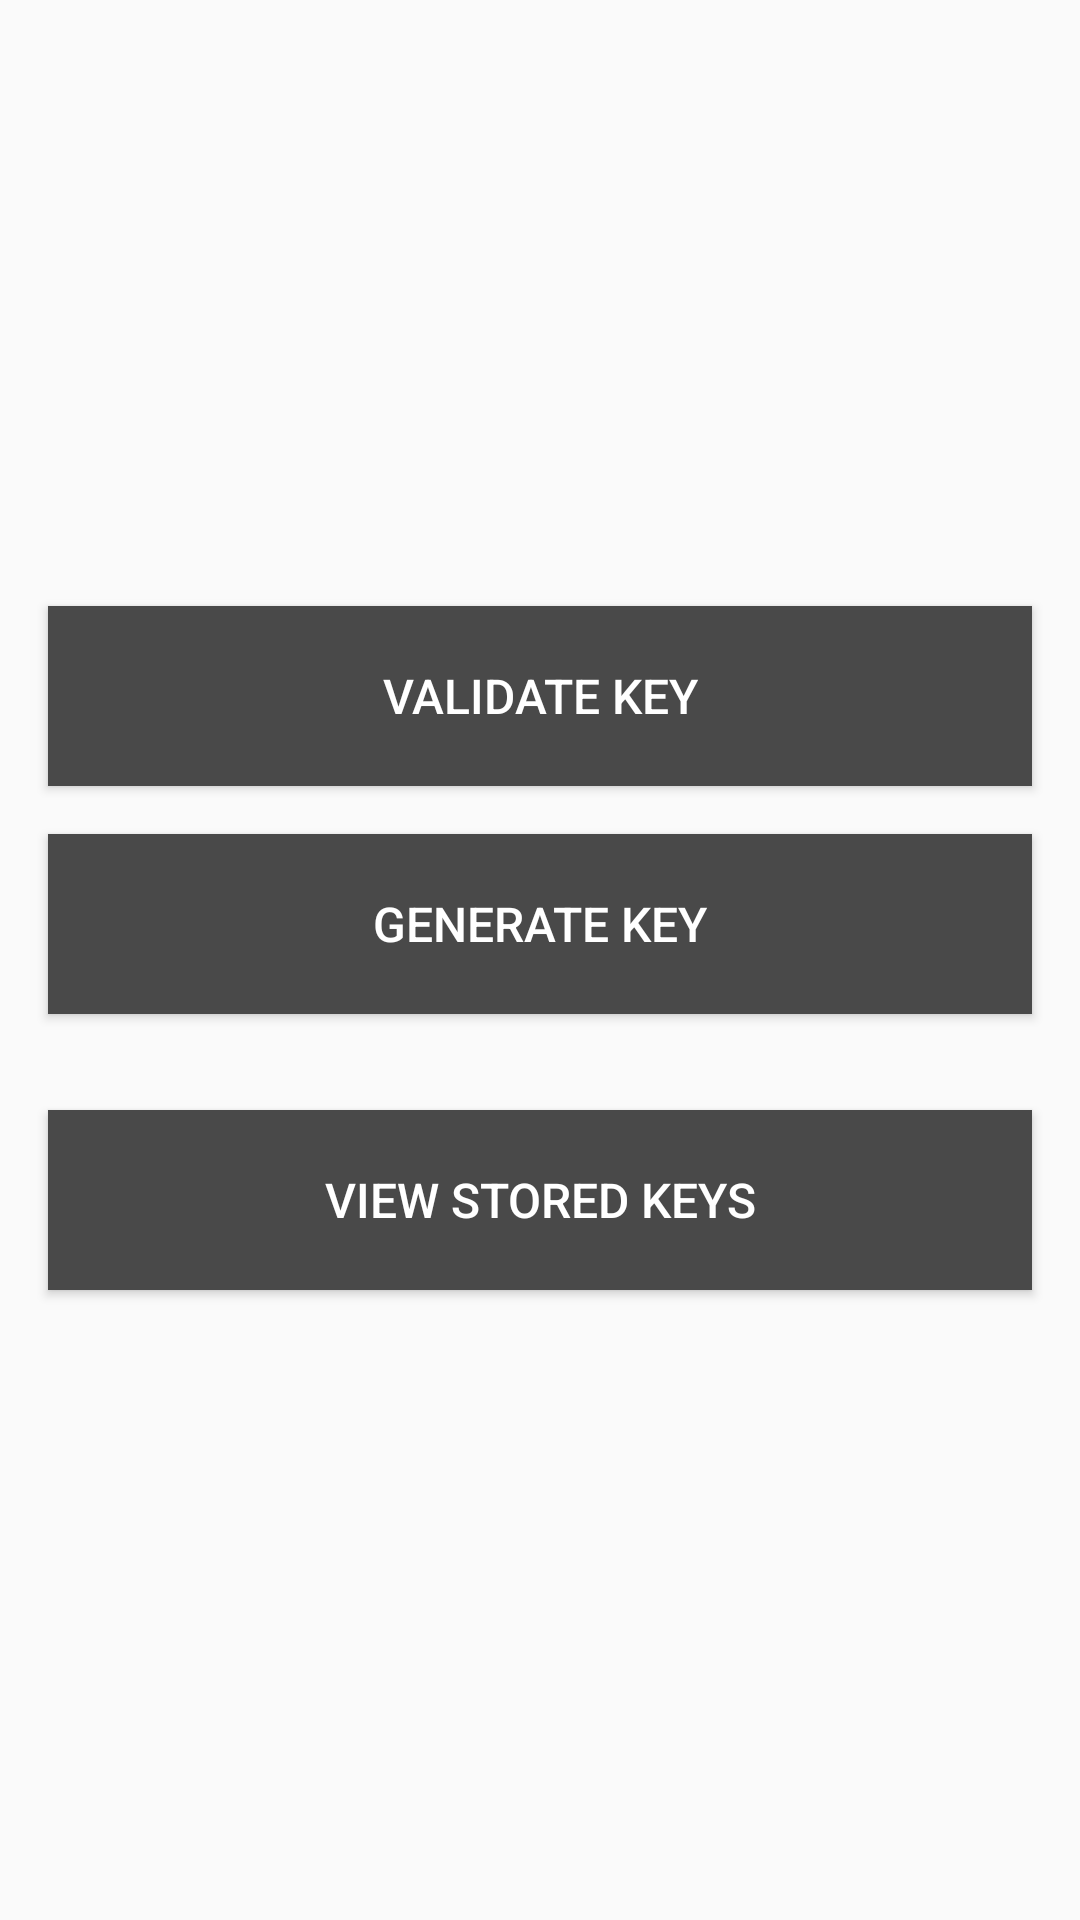

This screen was rendered from an Android layout file. Write that file and the resources it references.
<!-- AndroidManifest.xml: application theme AppTheme -->
<!-- res/layout/activity_main.xml -->
<?xml version="1.0" encoding="utf-8"?>
<android.support.constraint.ConstraintLayout xmlns:android="http://schemas.android.com/apk/res/android"
    xmlns:app="http://schemas.android.com/apk/res-auto"
    xmlns:tools="http://schemas.android.com/tools"
    android:layout_width="match_parent"
    android:layout_height="match_parent">

    <Button
        android:id="@+id/btnCreateKey"
        android:layout_width="0dp"
        android:layout_height="60dp"
        android:layout_marginEnd="16dp"
        android:layout_marginStart="16dp"
        android:layout_marginTop="8dp"
        android:text="Generate Key"
        android:background="@color/darkgrey"
        android:textColor="@color/white"
        android:textSize="@dimen/fab_margin"
        app:layout_constraintBottom_toTopOf="@+id/btnStoredKeys"
        app:layout_constraintEnd_toEndOf="parent"
        app:layout_constraintStart_toStartOf="parent"
        app:layout_constraintTop_toBottomOf="@+id/btnValidate" />

    <Button
        android:id="@+id/btnValidate"
        android:layout_width="0dp"
        android:layout_height="60dp"
        android:layout_marginBottom="8dp"
        android:layout_marginEnd="16dp"
        android:layout_marginStart="16dp"
        android:text="Validate Key"
        android:background="@color/darkgrey"
        android:textColor="@color/white"
        android:textSize="@dimen/fab_margin"
        app:layout_constraintBottom_toTopOf="@+id/btnCreateKey"
        app:layout_constraintEnd_toEndOf="parent"
        app:layout_constraintStart_toStartOf="parent"
        app:layout_constraintTop_toTopOf="parent"
        app:layout_constraintVertical_chainStyle="packed" />

    <Button
        android:id="@+id/btnStoredKeys"
        android:layout_width="0dp"
        android:layout_height="60dp"
        android:layout_marginBottom="8dp"
        android:layout_marginEnd="16dp"
        android:layout_marginStart="16dp"
        android:layout_marginTop="32dp"
        android:text="View stored keys"
        android:background="@color/darkgrey"
        android:textColor="@color/white"
        android:textSize="@dimen/fab_margin"
        app:layout_constraintBottom_toBottomOf="parent"
        app:layout_constraintEnd_toEndOf="parent"
        app:layout_constraintStart_toStartOf="parent"
        app:layout_constraintTop_toBottomOf="@+id/btnCreateKey" />
</android.support.constraint.ConstraintLayout>
<!-- resources referenced by this layout -->
<resources>
  <color name="darkgrey">#494949</color>
  <color name="white">#FFFFFF</color>
  <dimen name="fab_margin">16dp</dimen>
  <style name="AppTheme" parent="Theme.AppCompat.Light.DarkActionBar">
          
          <item name="colorPrimary">@color/colorPrimary</item>
          <item name="colorPrimaryDark">@color/colorPrimaryDark</item>
          <item name="colorAccent">@color/colorAccent</item>
      </style>
  <color name="colorPrimary">#3c3c3c</color>
  <color name="colorPrimaryDark">#606060</color>
  <color name="colorAccent">#FF4081</color>
</resources>
